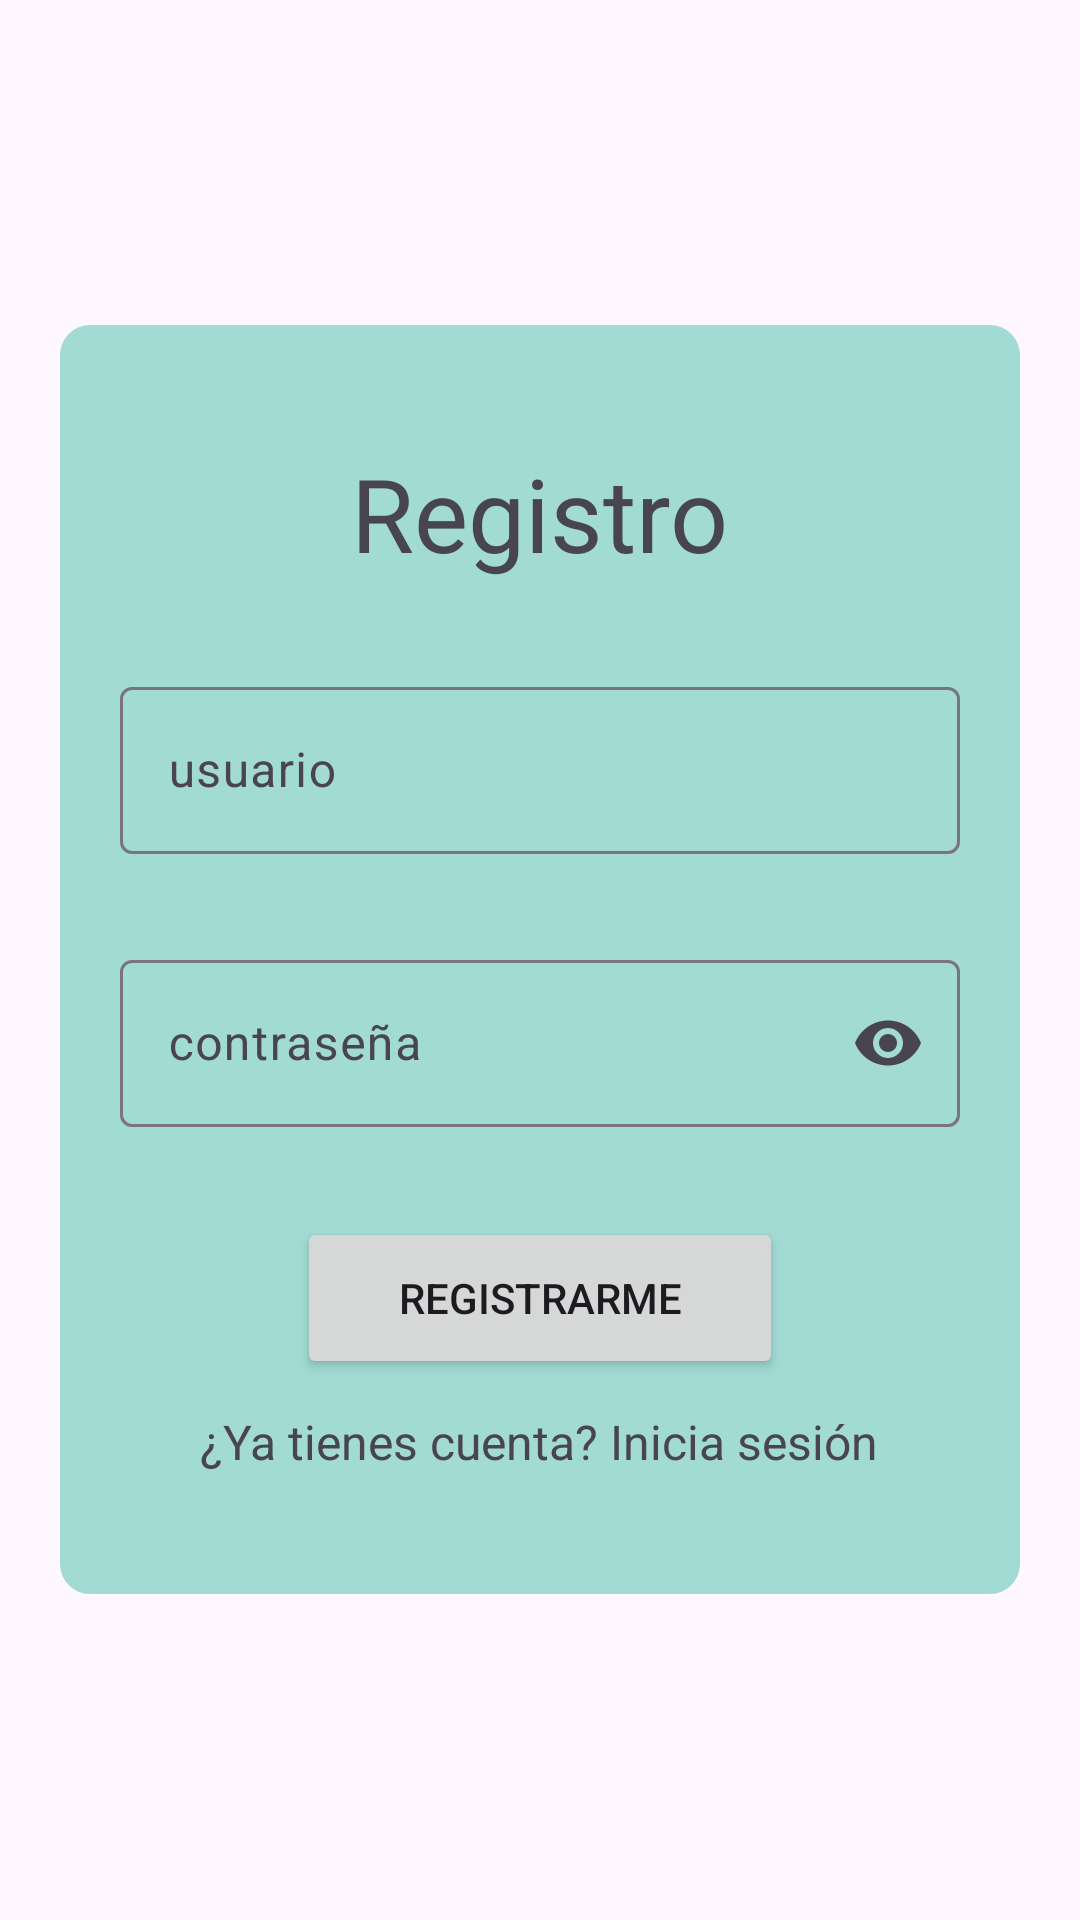

This screen was rendered from an Android layout file. Write that file and the resources it references.
<!-- AndroidManifest.xml: application theme Theme.TiendaVirtualSQLite -->
<!-- res/layout/activity_signup.xml -->
<?xml version="1.0" encoding="utf-8"?>
<androidx.constraintlayout.widget.ConstraintLayout xmlns:android="http://schemas.android.com/apk/res/android"
    xmlns:app="http://schemas.android.com/apk/res-auto"
    xmlns:tools="http://schemas.android.com/tools"
    android:id="@+id/login"
    android:layout_width="match_parent"
    android:layout_height="match_parent"
    tools:context=".activities.SignupActivity">
    <LinearLayout xmlns:android="http://schemas.android.com/apk/res/android"
        android:layout_width="match_parent"
        android:layout_height="match_parent"
        xmlns:app="http://schemas.android.com/apk/res-auto"
        android:orientation="vertical"
        android:paddingVertical="40dp"
        android:paddingHorizontal="20dp"
        android:gravity="center">
        <LinearLayout
            android:layout_width="match_parent"
            android:layout_height="wrap_content"
            android:orientation="vertical"
            android:paddingVertical="40dp"
            android:paddingHorizontal="20dp"
            android:background="@drawable/rounded_background"
            android:gravity="center">

            <TextView
                android:id="@+id/textView"
                android:layout_width="wrap_content"
                android:layout_height="wrap_content"
                android:text="Registro"
                android:textAlignment="center"
                android:textSize="34sp"
                android:layout_marginBottom="30dp"/>

            <com.google.android.material.textfield.TextInputLayout
                app:startIconDrawable="@drawable/baseline_person_24"
                android:layout_width="match_parent"
                android:layout_height="wrap_content"
                android:hint="usuario"
                android:layout_marginBottom="30dp">

                <com.google.android.material.textfield.TextInputEditText
                    android:id="@+id/inputUser"
                    android:layout_width="match_parent"
                    android:layout_height="wrap_content"
                    />

            </com.google.android.material.textfield.TextInputLayout>


            <com.google.android.material.textfield.TextInputLayout
                app:startIconDrawable="@drawable/baseline_lock_24"
                android:layout_width="match_parent"
                android:layout_height="wrap_content"
                app:endIconMode="password_toggle"
                android:hint="contraseña"
                android:layout_marginBottom="30dp">

                <com.google.android.material.textfield.TextInputEditText
                    android:id="@+id/inputPassword"
                    android:layout_width="match_parent"
                    android:layout_height="wrap_content"
                    android:inputType="textPassword"/>

            </com.google.android.material.textfield.TextInputLayout>

            <Button
                android:id="@+id/signupBtn"
                android:layout_width="162dp"
                android:layout_height="54dp"
                android:text="Registrarme" />

            <TextView
                android:id="@+id/changeLogin"
                android:layout_width="wrap_content"
                android:layout_height="wrap_content"
                android:text="¿Ya tienes cuenta? Inicia sesión"
                android:textAlignment="center"
                android:textSize="16sp"
                android:layout_marginTop="10dp"/>
          </LinearLayout>
    </LinearLayout>
</androidx.constraintlayout.widget.ConstraintLayout>
<!-- resources referenced by this layout -->
<resources>
  <!-- drawable rounded_background (drawable) -->
  <?xml version="1.0" encoding="utf-8"?>
  <shape xmlns:android="http://schemas.android.com/apk/res/android">
      <corners android:radius="10dp" /> 
      <solid android:color="@color/tiffany_blue" /> 
  </shape>
  <style name="Theme.TiendaVirtualSQLite" parent="Base.Theme.TiendaVirtualSQLite" />
  <color name="tiffany_blue">#F09DD9D2</color>
  <style name="Base.Theme.TiendaVirtualSQLite" parent="Theme.Material3.DayNight.NoActionBar">
          
          
      </style>
</resources>
